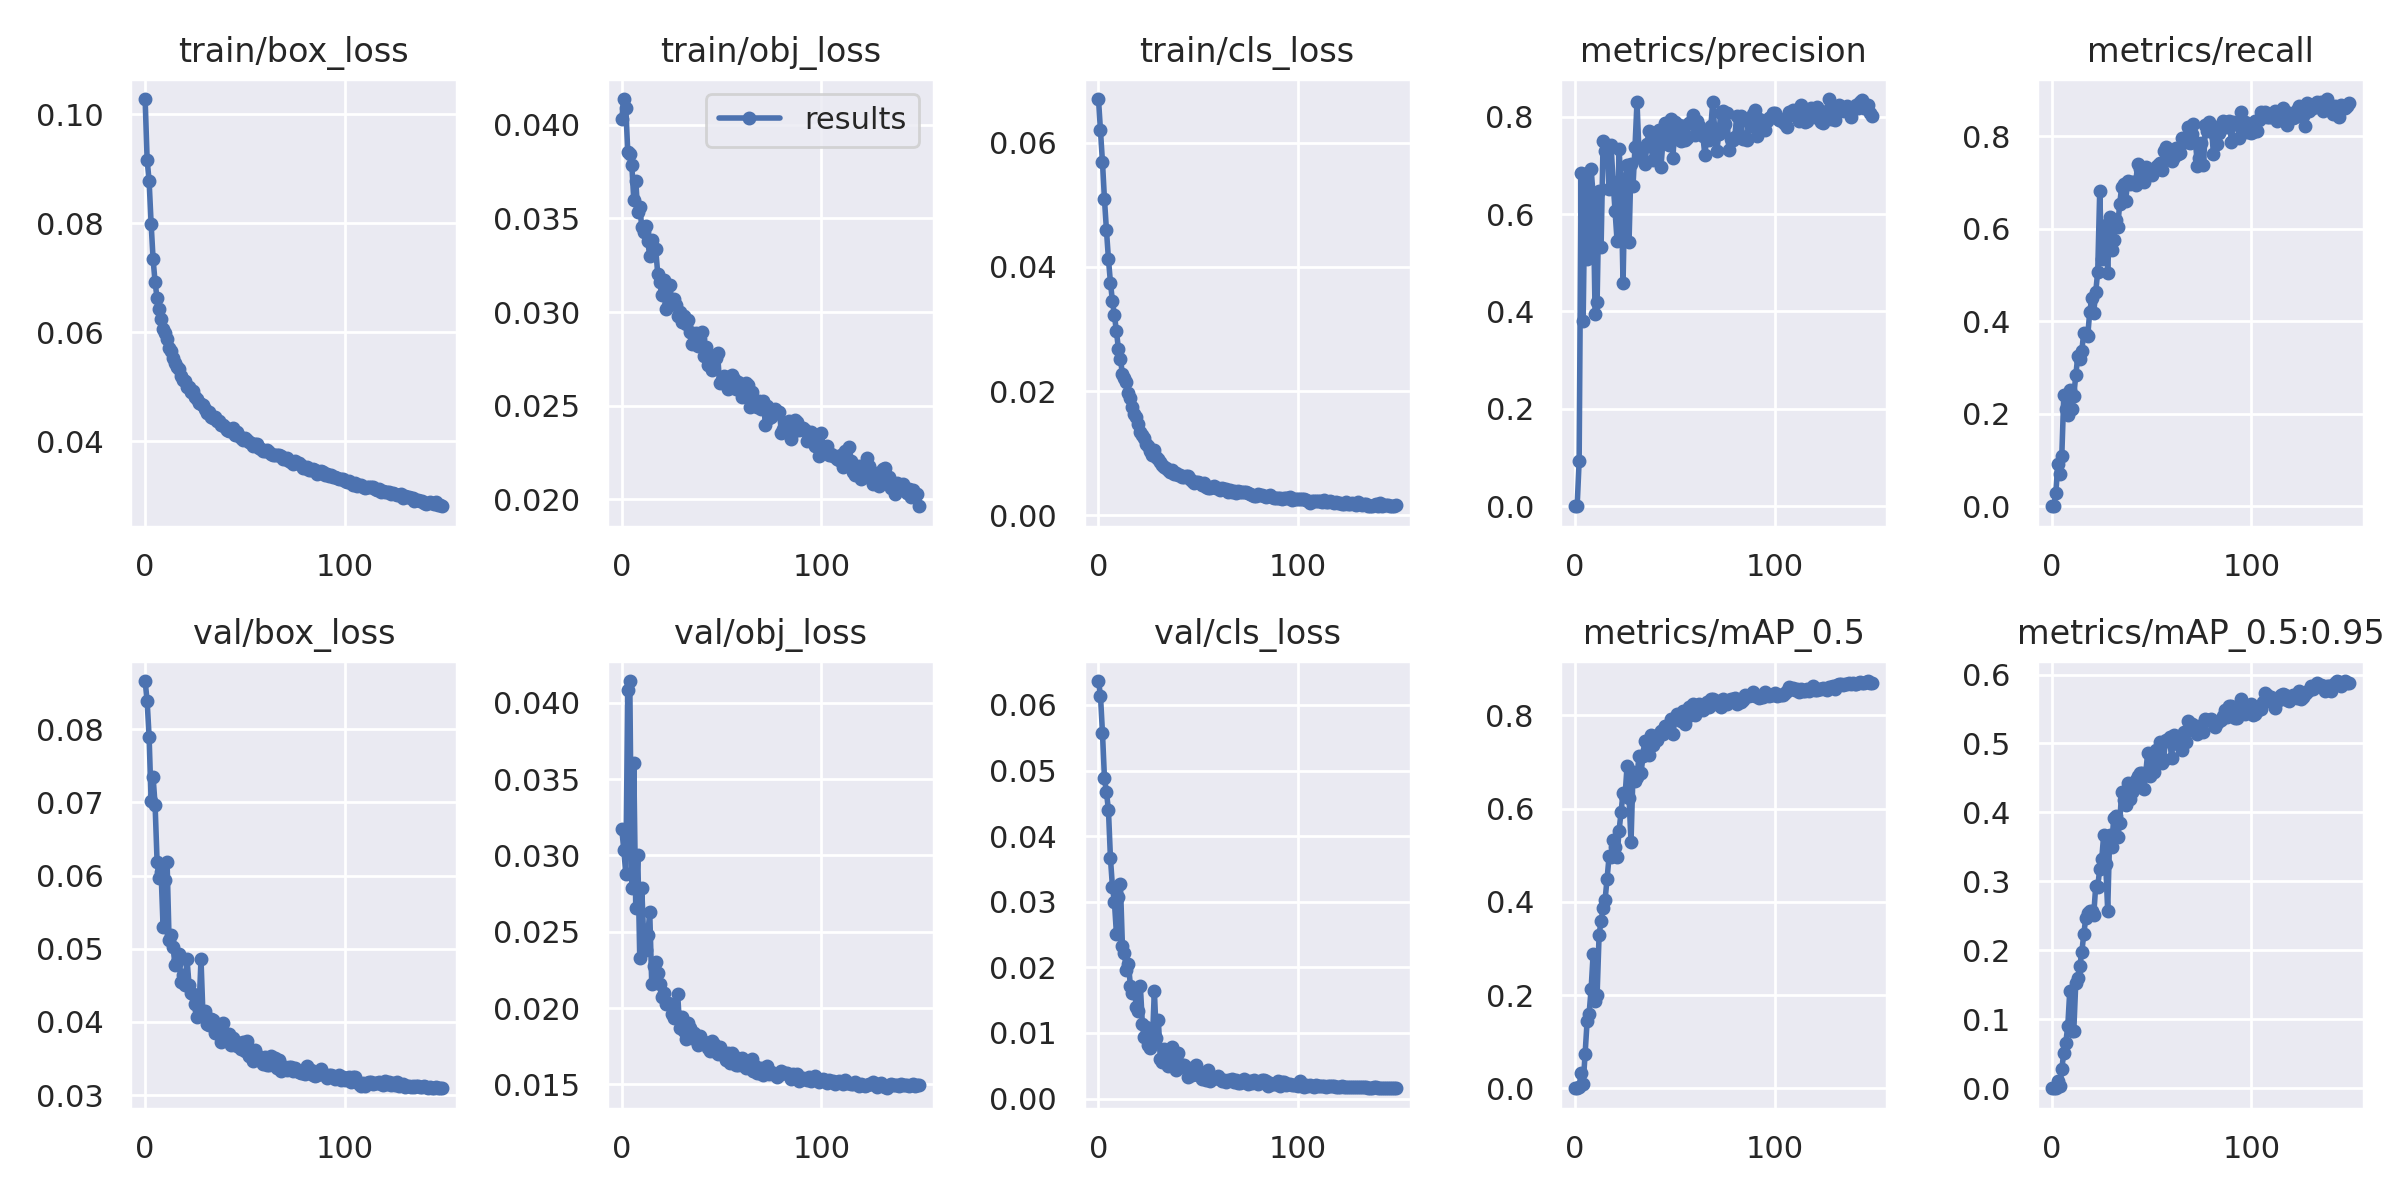

The file beside this chart, header and first rows:
epoch, train/box_loss, train/obj_loss, train/cls_loss, metrics/precision, metrics/recall, metrics/mAP_0.5, metrics/mAP_0.5:0.95, val/box_loss, val/obj_loss, val/cls_loss, x/lr0, x/lr1, x/lr2
0, 0.1028, 0.04034, 0.06703, 0, 0, 0, 0, 0.08659, 0.03171, 0.06365, 0.07077, 0.003248, 0.003248
1, 0.09167, 0.04139, 0.06205, 0, 0, 0, 0, 0.08388, 0.03039, 0.06143, 0.04073, 0.006538, 0.006538
2, 0.08773, 0.04092, 0.0569, 0.0931, 0.02816, 0.002523, 0.0008698, 0.07896, 0.0288, 0.05575, 0.01064, 0.009784, 0.009784
3, 0.07995, 0.03854, 0.0509, 0.6834, 0.09048, 0.03343, 0.01096, 0.07016, 0.04084, 0.0488, 0.009802, 0.009802, 0.009802
4, 0.07335, 0.03844, 0.04589, 0.3807, 0.06908, 0.00826, 0.002616, 0.07344, 0.04144, 0.0467, 0.009802, 0.009802, 0.009802
5, 0.06915, 0.03788, 0.04127, 0.6824, 0.1096, 0.07451, 0.02809, 0.06963, 0.02785, 0.04396, 0.009736, 0.009736, 0.009736
6, 0.06619, 0.03601, 0.03746, 0.5075, 0.2404, 0.1447, 0.0518, 0.06187, 0.03606, 0.03663, 0.00967, 0.00967, 0.00967
7, 0.06429, 0.03702, 0.03449, 0.5259, 0.2092, 0.1601, 0.06632, 0.05969, 0.02653, 0.03227, 0.009604, 0.009604, 0.009604
8, 0.06245, 0.03533, 0.03219, 0.6931, 0.198, 0.2127, 0.09029, 0.06044, 0.03002, 0.02991, 0.009538, 0.009538, 0.009538
9, 0.06067, 0.03563, 0.02963, 0.6383, 0.2509, 0.2873, 0.1417, 0.05292, 0.02328, 0.02512, 0.009472, 0.009472, 0.009472
10, 0.0598, 0.03455, 0.0268, 0.3943, 0.2108, 0.1874, 0.08291, 0.05939, 0.0279, 0.03073, 0.009406, 0.009406, 0.009406
11, 0.05869, 0.03428, 0.02517, 0.4184, 0.239, 0.2003, 0.08289, 0.06187, 0.02448, 0.03268, 0.00934, 0.00934, 0.00934
12, 0.05709, 0.03459, 0.02277, 0.6463, 0.2827, 0.3296, 0.153, 0.05124, 0.02383, 0.02327, 0.009274, 0.009274, 0.009274
13, 0.05652, 0.0338, 0.02207, 0.5328, 0.3237, 0.3587, 0.1602, 0.05189, 0.02479, 0.02224, 0.009208, 0.009208, 0.009208
14, 0.05528, 0.03299, 0.02147, 0.7494, 0.3185, 0.3856, 0.1772, 0.0502, 0.0263, 0.01954, 0.009142, 0.009142, 0.009142
15, 0.05433, 0.03382, 0.01973, 0.7293, 0.3348, 0.4043, 0.1969, 0.04775, 0.02161, 0.02048, 0.009076, 0.009076, 0.009076
16, 0.05361, 0.03329, 0.01883, 0.7414, 0.3754, 0.4493, 0.2232, 0.04822, 0.02273, 0.01723, 0.00901, 0.00901, 0.00901
17, 0.05318, 0.03335, 0.01745, 0.6517, 0.3723, 0.4972, 0.2469, 0.04925, 0.02299, 0.01606, 0.008944, 0.008944, 0.008944
18, 0.05192, 0.03205, 0.01633, 0.7417, 0.3684, 0.4959, 0.2546, 0.04552, 0.02227, 0.01631, 0.008878, 0.008878, 0.008878
19, 0.05125, 0.03161, 0.01584, 0.6666, 0.4206, 0.5332, 0.2572, 0.04641, 0.02158, 0.01404, 0.008812, 0.008812, 0.008812
20, 0.051, 0.03092, 0.01479, 0.6065, 0.4495, 0.5185, 0.2577, 0.04508, 0.02072, 0.01342, 0.008746, 0.008746, 0.008746
21, 0.05001, 0.03169, 0.01337, 0.5454, 0.4187, 0.4966, 0.2513, 0.04855, 0.02096, 0.01709, 0.00868, 0.00868, 0.00868
22, 0.04988, 0.03014, 0.01292, 0.7342, 0.4628, 0.5523, 0.2939, 0.04507, 0.0203, 0.01137, 0.008614, 0.008614, 0.008614
23, 0.04902, 0.03035, 0.01253, 0.6591, 0.5073, 0.5917, 0.2924, 0.04401, 0.02036, 0.009353, 0.008548, 0.008548, 0.008548
24, 0.04913, 0.03147, 0.01144, 0.4574, 0.6802, 0.634, 0.3179, 0.04385, 0.02026, 0.01096, 0.008482, 0.008482, 0.008482
25, 0.04817, 0.03064, 0.0111, 0.6691, 0.5349, 0.626, 0.3322, 0.04252, 0.01963, 0.008128, 0.008416, 0.008416, 0.008416
26, 0.04776, 0.0307, 0.01037, 0.701, 0.5457, 0.6906, 0.3676, 0.04068, 0.01932, 0.007721, 0.00835, 0.00835, 0.00835
27, 0.04706, 0.03038, 0.009799, 0.5421, 0.6075, 0.6224, 0.3247, 0.04169, 0.01954, 0.008508, 0.008284, 0.008284, 0.008284
28, 0.04677, 0.02978, 0.0105, 0.7028, 0.5039, 0.5284, 0.2577, 0.04859, 0.0209, 0.01646, 0.008218, 0.008218, 0.008218
29, 0.04662, 0.02998, 0.009445, 0.658, 0.6243, 0.6774, 0.3668, 0.04081, 0.01871, 0.009277, 0.008152, 0.008152, 0.008152
30, 0.04593, 0.02945, 0.009016, 0.7384, 0.5536, 0.6592, 0.3502, 0.04151, 0.01944, 0.01205, 0.008086, 0.008086, 0.008086
31, 0.0452, 0.02977, 0.008645, 0.8305, 0.5749, 0.6681, 0.3918, 0.03974, 0.01847, 0.005964, 0.00802, 0.00802, 0.00802
32, 0.04544, 0.02937, 0.008129, 0.7236, 0.619, 0.7131, 0.3954, 0.0396, 0.01795, 0.005544, 0.007954, 0.007954, 0.007954
33, 0.04441, 0.02959, 0.007733, 0.7155, 0.6042, 0.6769, 0.3639, 0.04044, 0.019, 0.007583, 0.007888, 0.007888, 0.007888
34, 0.04428, 0.02893, 0.007713, 0.7358, 0.6528, 0.7118, 0.3849, 0.04021, 0.01869, 0.007253, 0.007822, 0.007822, 0.007822
35, 0.04446, 0.02828, 0.007328, 0.7035, 0.6899, 0.7454, 0.429, 0.03844, 0.01803, 0.004928, 0.007756, 0.007756, 0.007756
36, 0.04367, 0.02872, 0.007034, 0.7439, 0.6971, 0.7246, 0.4178, 0.03912, 0.01836, 0.005266, 0.00769, 0.00769, 0.00769
37, 0.04369, 0.02886, 0.00727, 0.7707, 0.6593, 0.7142, 0.4107, 0.03872, 0.01803, 0.007912, 0.007624, 0.007624, 0.007624
38, 0.04296, 0.02817, 0.006739, 0.7389, 0.7031, 0.7572, 0.4427, 0.03726, 0.0176, 0.005108, 0.007558, 0.007558, 0.007558
39, 0.04299, 0.02854, 0.006758, 0.7115, 0.6974, 0.7361, 0.4191, 0.0398, 0.01814, 0.004423, 0.007492, 0.007492, 0.007492
40, 0.04254, 0.02896, 0.00649, 0.7525, 0.7003, 0.7524, 0.4296, 0.03754, 0.01785, 0.006902, 0.007426, 0.007426, 0.007426
41, 0.04209, 0.02765, 0.006573, 0.736, 0.7, 0.7468, 0.4344, 0.03794, 0.01777, 0.005289, 0.00736, 0.00736, 0.00736
42, 0.04182, 0.02814, 0.006234, 0.7719, 0.695, 0.7606, 0.4477, 0.03829, 0.01773, 0.00477, 0.007294, 0.007294, 0.007294
43, 0.04205, 0.02715, 0.006228, 0.6964, 0.7405, 0.7659, 0.4522, 0.03691, 0.01739, 0.005134, 0.007228, 0.007228, 0.007228
44, 0.04235, 0.02756, 0.006409, 0.7499, 0.7278, 0.7604, 0.4573, 0.03783, 0.01715, 0.00479, 0.007162, 0.007162, 0.007162
45, 0.04118, 0.0269, 0.006279, 0.7874, 0.7134, 0.7777, 0.4572, 0.03699, 0.01781, 0.003213, 0.007096, 0.007096, 0.007096
46, 0.04167, 0.02767, 0.005838, 0.7466, 0.7005, 0.7739, 0.4336, 0.03669, 0.01765, 0.003622, 0.00703, 0.00703, 0.00703
47, 0.04086, 0.02756, 0.005605, 0.742, 0.733, 0.7784, 0.4543, 0.03715, 0.01715, 0.003604, 0.006964, 0.006964, 0.006964
48, 0.04055, 0.02779, 0.005154, 0.7955, 0.7177, 0.7912, 0.4858, 0.03637, 0.01699, 0.003759, 0.006898, 0.006898, 0.006898
49, 0.04025, 0.02618, 0.005332, 0.7152, 0.7236, 0.7609, 0.4528, 0.03725, 0.01744, 0.005177, 0.006832, 0.006832, 0.006832
50, 0.04067, 0.02637, 0.005389, 0.7887, 0.7151, 0.792, 0.4778, 0.03608, 0.01696, 0.003638, 0.006766, 0.006766, 0.006766
51, 0.04027, 0.02657, 0.005144, 0.7565, 0.7235, 0.8037, 0.459, 0.03736, 0.01708, 0.003736, 0.0067, 0.0067, 0.0067
52, 0.03993, 0.02653, 0.00497, 0.7836, 0.733, 0.7937, 0.4909, 0.03536, 0.01657, 0.002966, 0.006634, 0.006634, 0.006634
53, 0.03973, 0.02588, 0.005212, 0.7503, 0.738, 0.7874, 0.4863, 0.03546, 0.01703, 0.003403, 0.006568, 0.006568, 0.006568
54, 0.03914, 0.02634, 0.004543, 0.7811, 0.741, 0.8088, 0.5019, 0.03465, 0.01638, 0.002895, 0.006502, 0.006502, 0.006502
55, 0.03954, 0.02663, 0.004484, 0.7519, 0.7274, 0.781, 0.4711, 0.03621, 0.01708, 0.004347, 0.006436, 0.006436, 0.006436
56, 0.03941, 0.02641, 0.004426, 0.7552, 0.7684, 0.7971, 0.4766, 0.03549, 0.01689, 0.002754, 0.00637, 0.00637, 0.00637
57, 0.03875, 0.02586, 0.004513, 0.7861, 0.7771, 0.8169, 0.5052, 0.03478, 0.01624, 0.002929, 0.006304, 0.006304, 0.006304
58, 0.03857, 0.02624, 0.004682, 0.7879, 0.7556, 0.8101, 0.5041, 0.03491, 0.01628, 0.003119, 0.006238, 0.006238, 0.006238
59, 0.03817, 0.02584, 0.004436, 0.8042, 0.7537, 0.8243, 0.5092, 0.03428, 0.01644, 0.003108, 0.006172, 0.006172, 0.006172
... 90 more rows
